Labelled photos from "data", an image-classification folder in NonDescriptMaths/SC2. The possible labels are: apple, avocado, banana, cherry, kiwi, mango, orange, pinenapple, strawberries, watermelon.

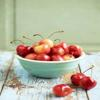
Label: cherry

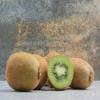
Label: kiwi

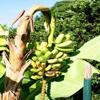
Label: banana

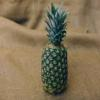
Label: pinenapple

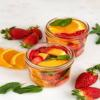
Label: strawberries

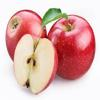
Label: apple
